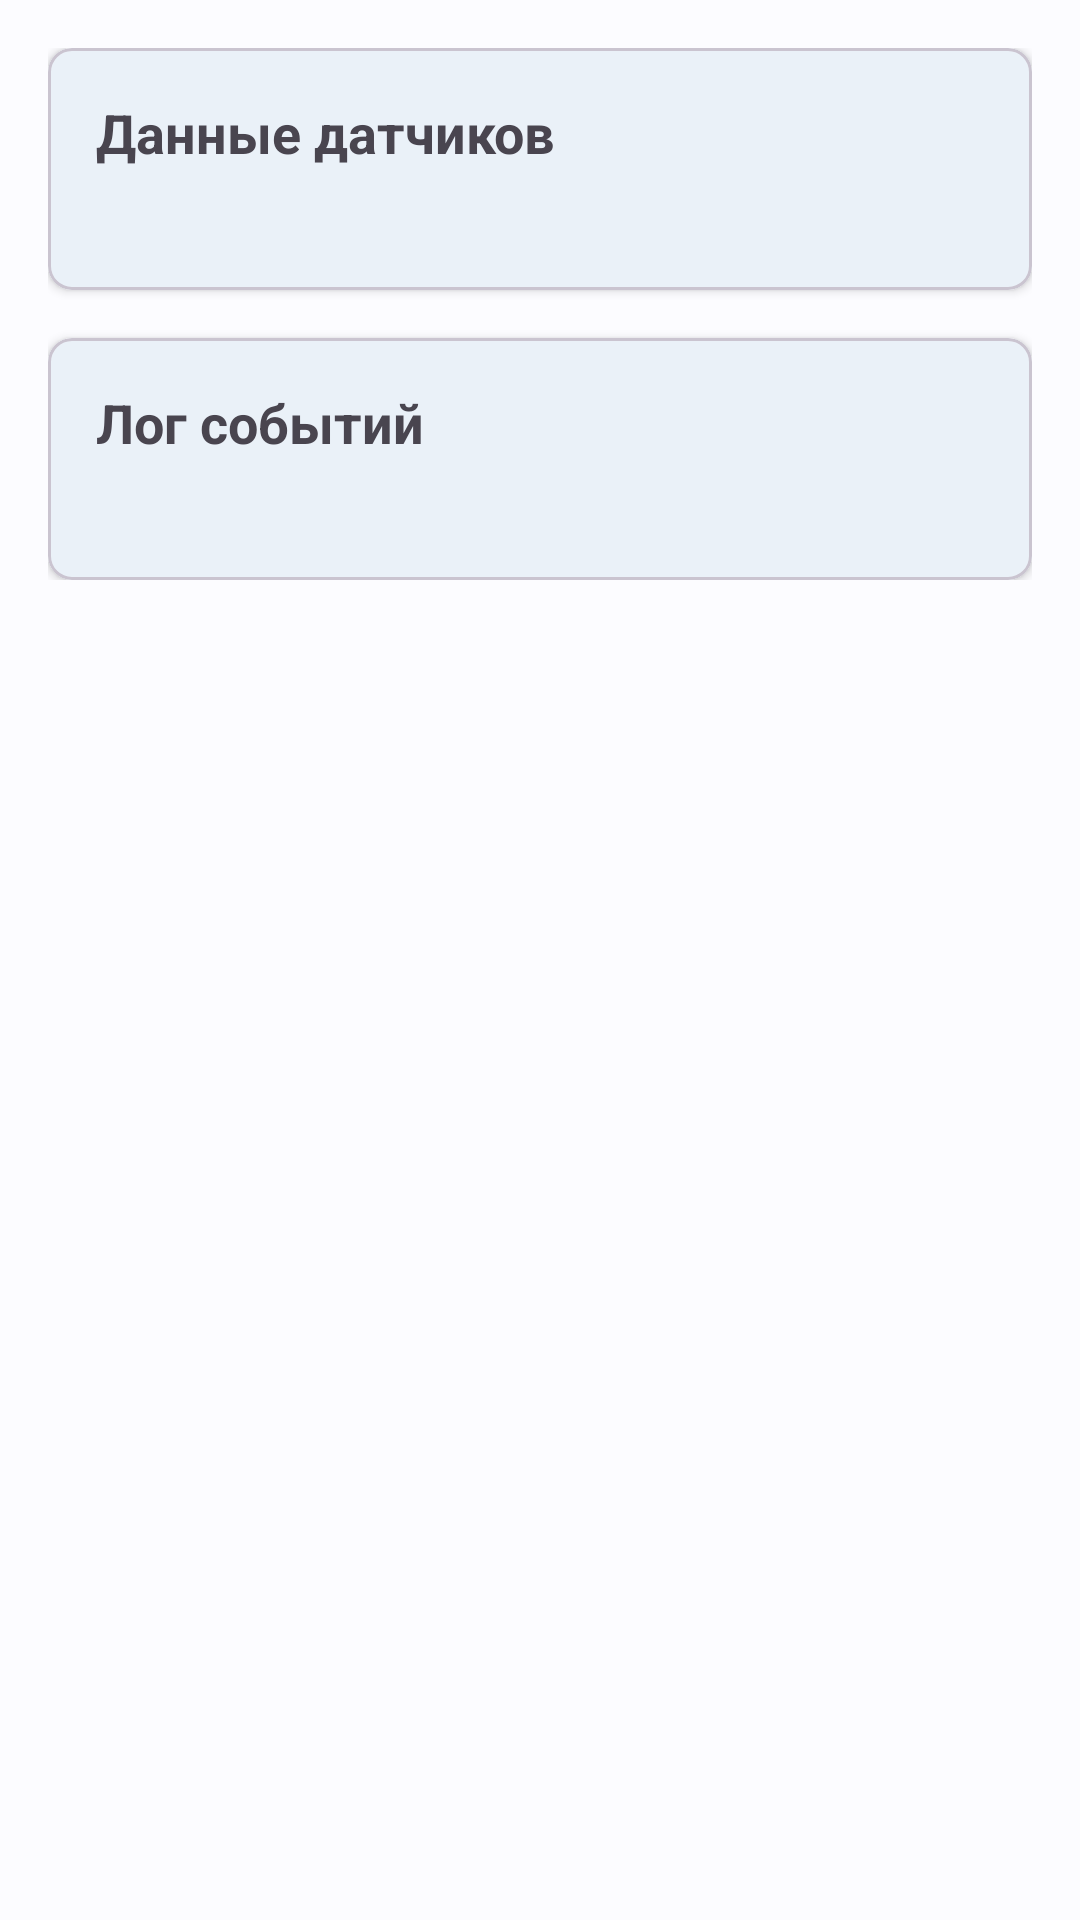

The Android layout XML behind this screen, and the referenced resources:
<!-- AndroidManifest.xml: application theme Theme.GPSController.DayNight -->
<!-- res/layout/fragment_diagnostics.xml -->
<?xml version="1.0" encoding="utf-8"?>
<ScrollView 
    xmlns:android="http://schemas.android.com/apk/res/android"
    xmlns:app="http://schemas.android.com/apk/res-auto"
    android:layout_width="match_parent"
    android:layout_height="match_parent">

    <LinearLayout
        android:layout_width="match_parent"
        android:layout_height="wrap_content"
        android:orientation="vertical"
        android:padding="16dp">

        <com.google.android.material.card.MaterialCardView
            android:layout_width="match_parent"
            android:layout_height="wrap_content"
            app:cardElevation="2dp"
            app:cardCornerRadius="8dp"
            android:layout_marginBottom="16dp">

            <LinearLayout
                android:layout_width="match_parent"
                android:layout_height="wrap_content"
                android:orientation="vertical"
                android:padding="16dp">

                <TextView
                    android:layout_width="wrap_content"
                    android:layout_height="wrap_content"
                    android:text="@string/sensor_data"
                    android:textSize="18sp"
                    android:textStyle="bold"
                    android:layout_marginBottom="8dp"/>

                <TextView
                    android:id="@+id/sensor_data_text"
                    android:layout_width="match_parent"
                    android:layout_height="wrap_content"
                    android:fontFamily="monospace"
                    android:textSize="12sp"/>

            </LinearLayout>

        </com.google.android.material.card.MaterialCardView>

        <com.google.android.material.card.MaterialCardView
            android:layout_width="match_parent"
            android:layout_height="wrap_content"
            app:cardElevation="2dp"
            app:cardCornerRadius="8dp">

            <LinearLayout
                android:layout_width="match_parent"
                android:layout_height="wrap_content"
                android:orientation="vertical"
                android:padding="16dp">

                <TextView
                    android:layout_width="wrap_content"
                    android:layout_height="wrap_content"
                    android:text="@string/event_log"
                    android:textSize="18sp"
                    android:textStyle="bold"
                    android:layout_marginBottom="8dp"/>

                <TextView
                    android:id="@+id/event_log_text"
                    android:layout_width="match_parent"
                    android:layout_height="wrap_content"
                    android:fontFamily="monospace"
                    android:textSize="12sp"/>

            </LinearLayout>

        </com.google.android.material.card.MaterialCardView>

    </LinearLayout>

</ScrollView>
<!-- resources referenced by this layout -->
<resources>
  <string name="event_log">Лог событий</string>
  <string name="sensor_data">Данные датчиков</string>
  <style name="Theme.GPSController.DayNight" parent="Base.Theme.GPSController" />
  <style name="Base.Theme.GPSController" parent="Theme.Material3.DayNight">
          
          <item name="colorPrimary">@color/md_theme_light_primary</item>
          <item name="colorOnPrimary">@color/md_theme_light_onPrimary</item>
          <item name="colorPrimaryContainer">@color/md_theme_light_primaryContainer</item>
          <item name="colorOnPrimaryContainer">@color/md_theme_light_onPrimaryContainer</item>
          
          <item name="colorSecondary">@color/md_theme_light_secondary</item>
          <item name="colorOnSecondary">@color/md_theme_light_onSecondary</item>
          <item name="colorSecondaryContainer">@color/md_theme_light_secondaryContainer</item>
          <item name="colorOnSecondaryContainer">@color/md_theme_light_onSecondaryContainer</item>
          
          <item name="colorTertiary">@color/md_theme_light_tertiary</item>
          <item name="colorOnTertiary">@color/md_theme_light_onTertiary</item>
          <item name="colorTertiaryContainer">@color/md_theme_light_tertiaryContainer</item>
          <item name="colorOnTertiaryContainer">@color/md_theme_light_onTertiaryContainer</item>
          
          <item name="colorError">@color/md_theme_light_error</item>
          <item name="colorOnError">@color/md_theme_light_onError</item>
          <item name="colorErrorContainer">@color/md_theme_light_errorContainer</item>
          <item name="colorOnErrorContainer">@color/md_theme_light_onErrorContainer</item>
          
          <item name="android:colorBackground">@color/md_theme_light_background</item>
          <item name="colorOnBackground">@color/md_theme_light_onBackground</item>
          
          <item name="colorSurface">@color/md_theme_light_surface</item>
          <item name="colorOnSurface">@color/md_theme_light_onSurface</item>
          <item name="colorSurfaceVariant">@color/md_theme_light_surfaceVariant</item>
          <item name="colorOnSurfaceVariant">@color/md_theme_light_onSurfaceVariant</item>
          <item name="colorOutline">@color/md_theme_light_outline</item>
          
          
          <item name="android:statusBarColor" tools:targetApi="l">?attr/colorPrimaryContainer</item>
          <item name="android:windowLightStatusBar" tools:targetApi="m">true</item>
      </style>
  <color name="md_theme_light_primary">#0061A4</color>
  <color name="md_theme_light_onPrimary">#FFFFFF</color>
  <color name="md_theme_light_primaryContainer">#D1E4FF</color>
  <color name="md_theme_light_onPrimaryContainer">#001D36</color>
  <color name="md_theme_light_secondary">#535F70</color>
  <color name="md_theme_light_onSecondary">#FFFFFF</color>
  <color name="md_theme_light_secondaryContainer">#D7E3F7</color>
  <color name="md_theme_light_onSecondaryContainer">#101C2B</color>
  <color name="md_theme_light_tertiary">#6B5778</color>
  <color name="md_theme_light_onTertiary">#FFFFFF</color>
  <color name="md_theme_light_tertiaryContainer">#F2DAFF</color>
  <color name="md_theme_light_onTertiaryContainer">#251431</color>
  <color name="md_theme_light_error">#BA1A1A</color>
  <color name="md_theme_light_onError">#FFFFFF</color>
  <color name="md_theme_light_errorContainer">#FFDAD6</color>
  <color name="md_theme_light_onErrorContainer">#410002</color>
  <color name="md_theme_light_background">#FCFCFF</color>
  <color name="md_theme_light_onBackground">#1A1C1E</color>
  <color name="md_theme_light_surface">#FCFCFF</color>
  <color name="md_theme_light_onSurface">#1A1C1E</color>
  <color name="md_theme_light_surfaceVariant">#DFE2EB</color>
  <color name="md_theme_light_onSurfaceVariant">#43474E</color>
  <color name="md_theme_light_outline">#73777F</color>
</resources>
